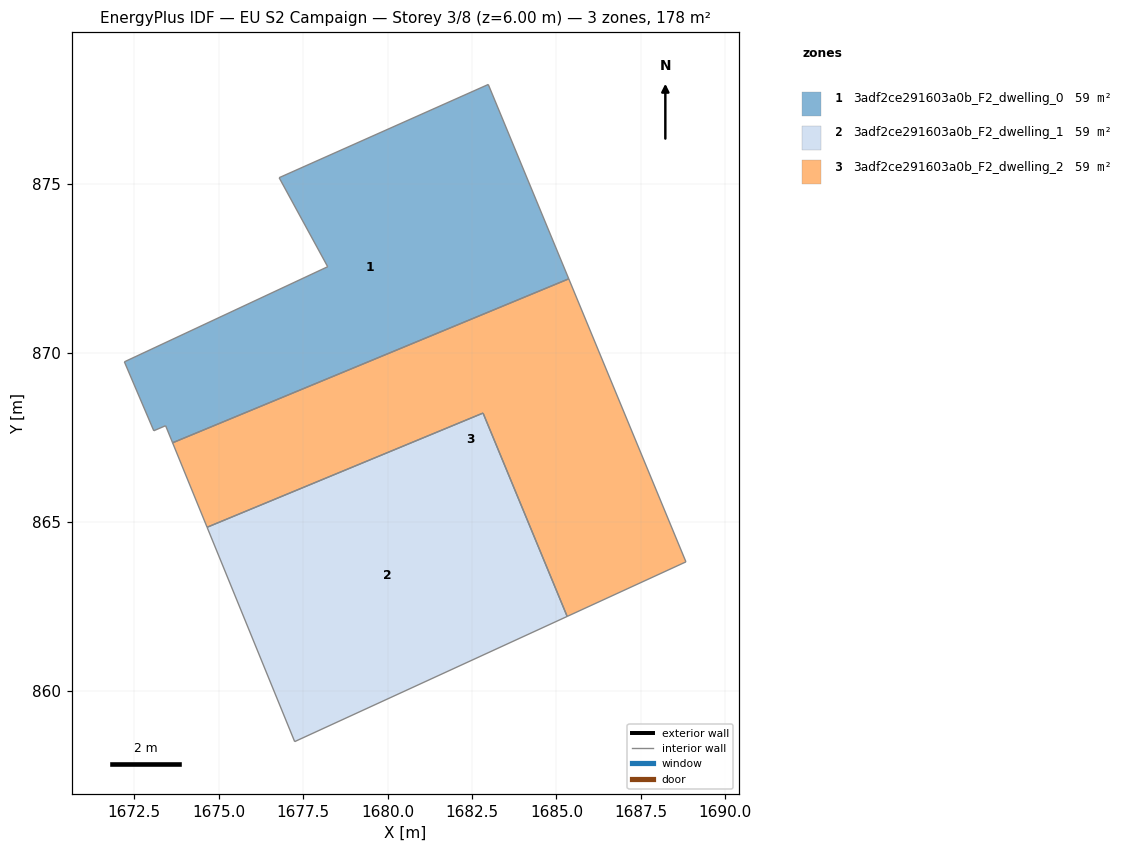
=== STOREY PLAN SPEC (per zone: floor XY polygon, exterior-wall plan segments, windows/doors) ===
zone 1: 3adf2ce291603a0b_F2_dwelling_0  (59.2 m²)
  floor: (1682.98, 877.94) (1685.36, 872.19) (1673.64, 867.33) (1673.43, 867.84) (1673.08, 867.69) (1672.21, 869.73) (1678.23, 872.54) (1676.79, 875.18)
  interior walls: 8
zone 2: 3adf2ce291603a0b_F2_dwelling_1  (59.2 m²)
  floor: (1682.83, 868.21) (1685.32, 862.19) (1677.25, 858.49) (1674.66, 864.83)
  interior walls: 4
zone 3: 3adf2ce291603a0b_F2_dwelling_2  (59.2 m²)
  floor: (1685.36, 872.19) (1688.83, 863.81) (1685.32, 862.19) (1682.83, 868.21) (1674.66, 864.83) (1673.64, 867.33)
  interior walls: 6

=== DERIVED (storey summary) ===
Building: EU S2 Campaign
Storey: 3 of 8  (floor level z = 6.00 m)
Storey gross floor area: 177.5 m²
Zones on this storey: 3
  - 3adf2ce291603a0b_F2_dwelling_0: floor 59.2 m²
  - 3adf2ce291603a0b_F2_dwelling_1: floor 59.2 m²
  - 3adf2ce291603a0b_F2_dwelling_2: floor 59.2 m²
Zone adjacency (shared interzone walls):
  - 3adf2ce291603a0b_F2_dwelling_0 ↔ 3adf2ce291603a0b_F2_dwelling_2
  - 3adf2ce291603a0b_F2_dwelling_1 ↔ 3adf2ce291603a0b_F2_dwelling_2